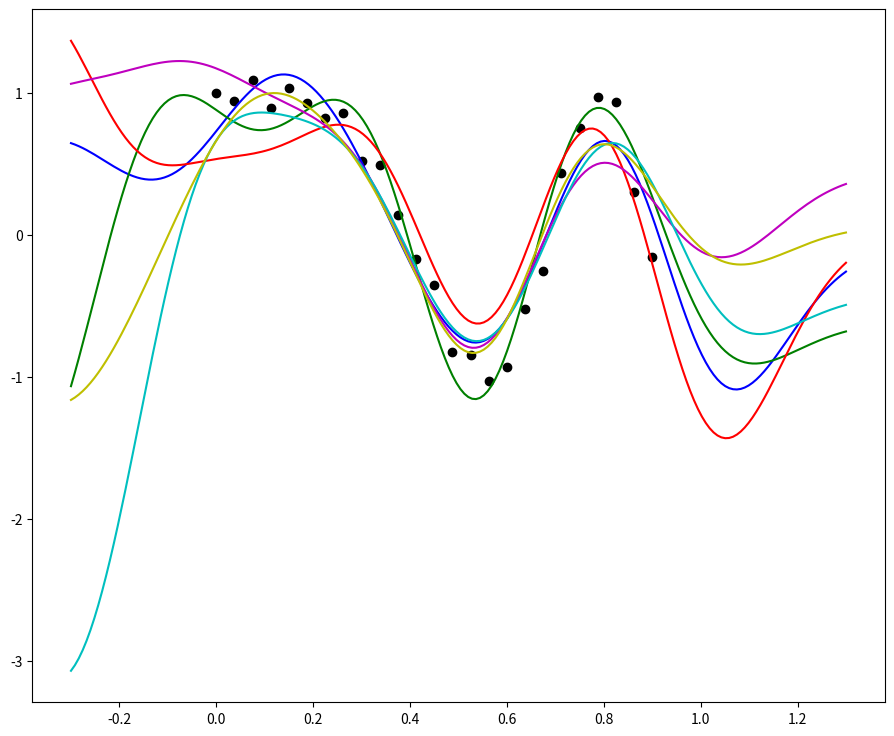

The matplotlib source for this figure: (Note: this script raises an exception after producing the figure.)
import numpy as np
import matplotlib.pyplot as plt

def gaussian_design_matrix(K, x, l):
    phi = np.zeros((len(x), K+1))
    # Get means of m_i
    means = np.reshape(np.linspace(-0.5, 1.0, K+1), (K+1, 1))
    for i in range(len(x)):
        phi[i][0] = 1.0
        for j in range(1, K+1):
            term = (x[i] - means[j])**2
            term /= (2*l)**2
            phi[i][j] = np.exp(-term)

    return phi

# Training data
N = 25
X_train = np.reshape(np.linspace(0, 0.9, N), (N, 1))
Y_train = np.cos(10*X_train**2) + 0.1 * np.sin(100*X_train)

# Get 5 samples from posterior distribution over the weights
alpha = 1.
beta = 0.1
l = 0.1
K = 10
phi_train = gaussian_design_matrix(K, X_train, l)

aI = alpha*np.identity(K+1)

sigma_temp = (beta**-1) * np.dot(phi_train.T, phi_train) + np.linalg.inv(aI)
sigma = np.linalg.inv(sigma_temp)

mu_temp = (beta**-1) * np.dot(phi_train.T, Y_train)
mu = np.dot(sigma, mu_temp)

# print("sigma = {0}, mu = {1}".format(sigma.shape, mu.shape))

# Test data
N_test = 200
X_test = np.reshape(np.linspace(-0.3, 1.3, N_test), (N_test, 1))
phi_test = gaussian_design_matrix(K, X_test, l)

random_w_list, Y_test_list = [], []
for i in range(5):
    random_w = np.random.multivariate_normal(mu.reshape((K+1,)), sigma).reshape(K+1, 1)
    random_w_list.append(random_w)
    Y_test_list.append(np.dot(phi_test, random_w))

# Predictive mean
mu_predictive = np.dot(mu.T, phi_test.T)
sigma_predictive = np.dot(np.dot(phi_test, sigma), phi_test.T)
predictive_mean = np.random.multivariate_normal(mu_predictive.reshape((N_test,)), sigma_predictive).reshape(N_test, 1)

error = np.random.multivariate_normal(mu_predictive.reshape((N_test,)), sigma_predictive).reshape(N_test, 1)
print(error.shape)

# Plots
fig = plt.figure(1,figsize=(11,9))

plt.plot(X_train, Y_train, 'ko')
plt.plot(X_test, Y_test_list[0], 'b-')
plt.plot(X_test, Y_test_list[1], 'g-')
plt.plot(X_test, Y_test_list[2], 'r-')
plt.plot(X_test, Y_test_list[3], 'm-')
plt.plot(X_test, Y_test_list[4], 'c-')
plt.plot(X_test, predictive_mean, 'y-')
plt.fill_between(X_test, predictive_mean-error, predictive_mean+error)
plt.legend(["Original", "Sample 1", "Sample 2", "Sample 3", "Sample 4", "Sample 5", "Predictive Mean"], loc='lower left')
plt.xlabel("Phi")
plt.ylabel("Y")

plt.show()
